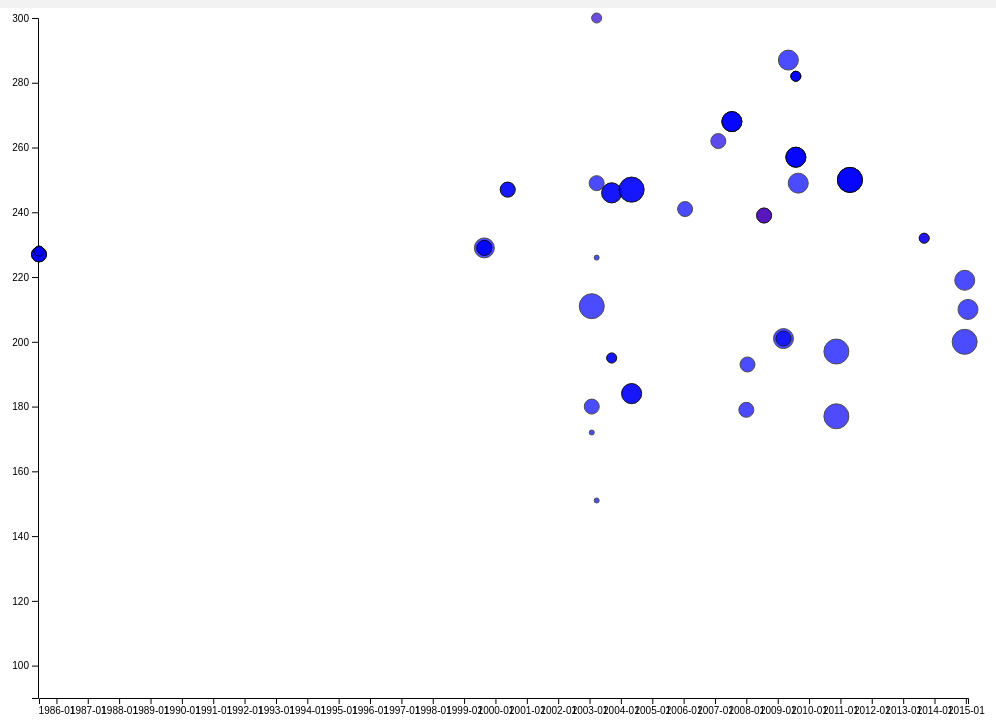
D3 v5 page, settled after 480 driven frames (8 s of simulated time); the page loaded 1 data file(s).


    // set the dimensions and margins of the graph
    var margin = { top: 10, right: 20, bottom: 30, left: 50 },
      width = 1000 - margin.left - margin.right,
      height = 720 - margin.top - margin.bottom;

    // append the svg object to the body of the page
    var svg = d3.select("#my_dataviz")
      .append("svg")
      .attr("width", width + margin.left + margin.right)
      .attr("height", height + margin.top + margin.bottom)
      .append("g")
      .attr("transform",
        "translate(" + margin.left + "," + margin.top + ")");

    //Read the data
    d3.json("../song.json").then(data => {
      const parseTime = d3.timeParse("%Y-%m-%d");

      //preration for X axis
      var dates = [];
      for (let obj of data) {
        if (obj.publicationDate === "") continue;
        d = parseTime(obj.publicationDate)
        if (d.getFullYear() >= 1985)
          dates.push(d);
      }

      const parseYear = d3.timeParse("%Y");

      var domain = d3.extent(dates);

      var dateScale = d3.scaleTime()
        .domain(domain)
        .range([1, width]);

      const xAxis = d3.axisBottom(dateScale).tickFormat(d3.timeFormat("%Y-%m"));
      xAxis.ticks(d3.timeYear.every(1));

      svg.append("g")
        .attr("transform", "translate(0," + height + ")")
        .call(xAxis);

      // Add Y axis
      var y_length = d3.scaleLinear()
        .domain([90, 300])
        .range([height, 0]);


      svg.append("g")
        .call(d3.axisLeft(y_length));

      // Add a scale for bubble size
      lyrics_scale = d3.scaleThreshold()
        .domain([100, 150, 200, 250, 300])
        .range([2.5, 5.0, 7.5, 10.0, 12.5]);

      //couleur TODO better scale
      let bpm_scale = d3.scaleLinear([0, 100], ["red", "blue"]).unknown("#ccc");


      let dataFilter = data.filter(d => d.publicationDate >= 1985 && d.length >= 90);
      // Add dots
      svg.append('g')
        .selectAll("dot")
        .data(data)
        .enter()
        .append("circle")
        .attr("cx", function (d) { return dateScale(parseTime(d.publicationDate)); })
        .attr("cy", function (d) { return y_length(d.length); })
        .attr("r", function (d) { return lyrics_scale(d.lyrics); })
        .style("fill", d => bpm_scale(d.bpm))
        .style("opacity", "0.7")
        .attr("stroke", "black")

        //forme
        
        /*let genre_scale = d3.scaleOrdinal()
          .domain()
          .range()*/

  
    })
  

### data: ../song.json
[
 {
  "_id": "5714dec325ac0d8aee380930",
  "name": "A Day To Remember",
  "lyrics": 321,
  "id_album": "5714debb25ac0d8aee34d61c",
  "genre": [
   "Pop punk"
  ],
  "title": "It's Complicated",
  "length": "177",
  "bpm": "97.5",
  "publicationDate": "2010-11-15"
 },
 {
  "_id": "5714dec325ac0d8aee380934",
  "name": "A Day To Remember",
  "lyrics": 327,
  "id_album": "5714debb25ac0d8aee34d61c",
  "genre": [
   "Pop punk"
  ],
  "title": "All Signs Point To Lauderdale",
  "length": "197",
  "bpm": "149.8",
  "publicationDate": "2010-11-15"
 },
 {
  "_id": "5714dec325ac0d8aee38093d",
  "name": "A Day To Remember",
  "lyrics": 272,
  "id_album": "5714debb25ac0d8aee34d61e",
  "genre": [
   "Pop punk",
   "Post-hardcore"
  ],
  "title": "Right Back At It Again",
  "length": "200",
  "bpm": "170",
  "publicationDate": "2014-12-18"
 },
 {
  "_id": "5714dec325ac0d8aee380a71",
  "name": "A Fine Frenzy",
  "lyrics": 223,
  "id_album": "5714debb25ac0d8aee34d652",
  "genre": [
   "Adult album alternative"
  ],
  "title": "Almost Lover",
  "length": "268",
  "bpm": "119",
  "publicationDate": "2007-07-17"
 },
 {
  "_id": "5714dec325ac0d8aee380a78",
  "name": "A Fine Frenzy",
  "lyrics": 223,
  "id_album": "5714debb25ac0d8aee34d653",
  "genre": [
   "Adult album alternative"
  ],
  "title": "Almost Lover",
  "length": "268",
  "bpm": "119",
  "publicationDate": "2007-07-17"
 },
 {
  "_id": "5714dec325ac0d8aee380a82",
  "name": "A Fine Frenzy",
  "lyrics": 223,
  "id_album": "5714debb25ac0d8aee34d653",
  "genre": [
   "Adult album alternative"
  ],
  "title": "Almost Lover",
  "length": "268",
  "bpm": "119",
  "publicationDate": "2007-07-17"
 },
 {
  "_id": "5714dec325ac0d8aee380a87",
  "name": "A Fine Frenzy",
  "lyrics": 217,
  "id_album": "5714debb25ac0d8aee34d654",
  "genre": [
   "Adult album alternative",
   "Pop music"
  ],
  "title": "Blow Away",
  "length": "249",
  "bpm": "136",
  "publicationDate": "2009-08-28"
 },
 {
  "_id": "5714dec325ac0d8aee380aac",
  "name": "A Flock Of Seagulls",
  "lyrics": 158,
  "id_album": "5714debb25ac0d8aee34d65a",
  "genre": [
   "New wave music"
  ],
  "title": "I Ran (So Far Away)",
  "length": "239",
  "bpm": "72",
  "publicationDate": "2008-07-26"
 },
 "... 49 more items"
]